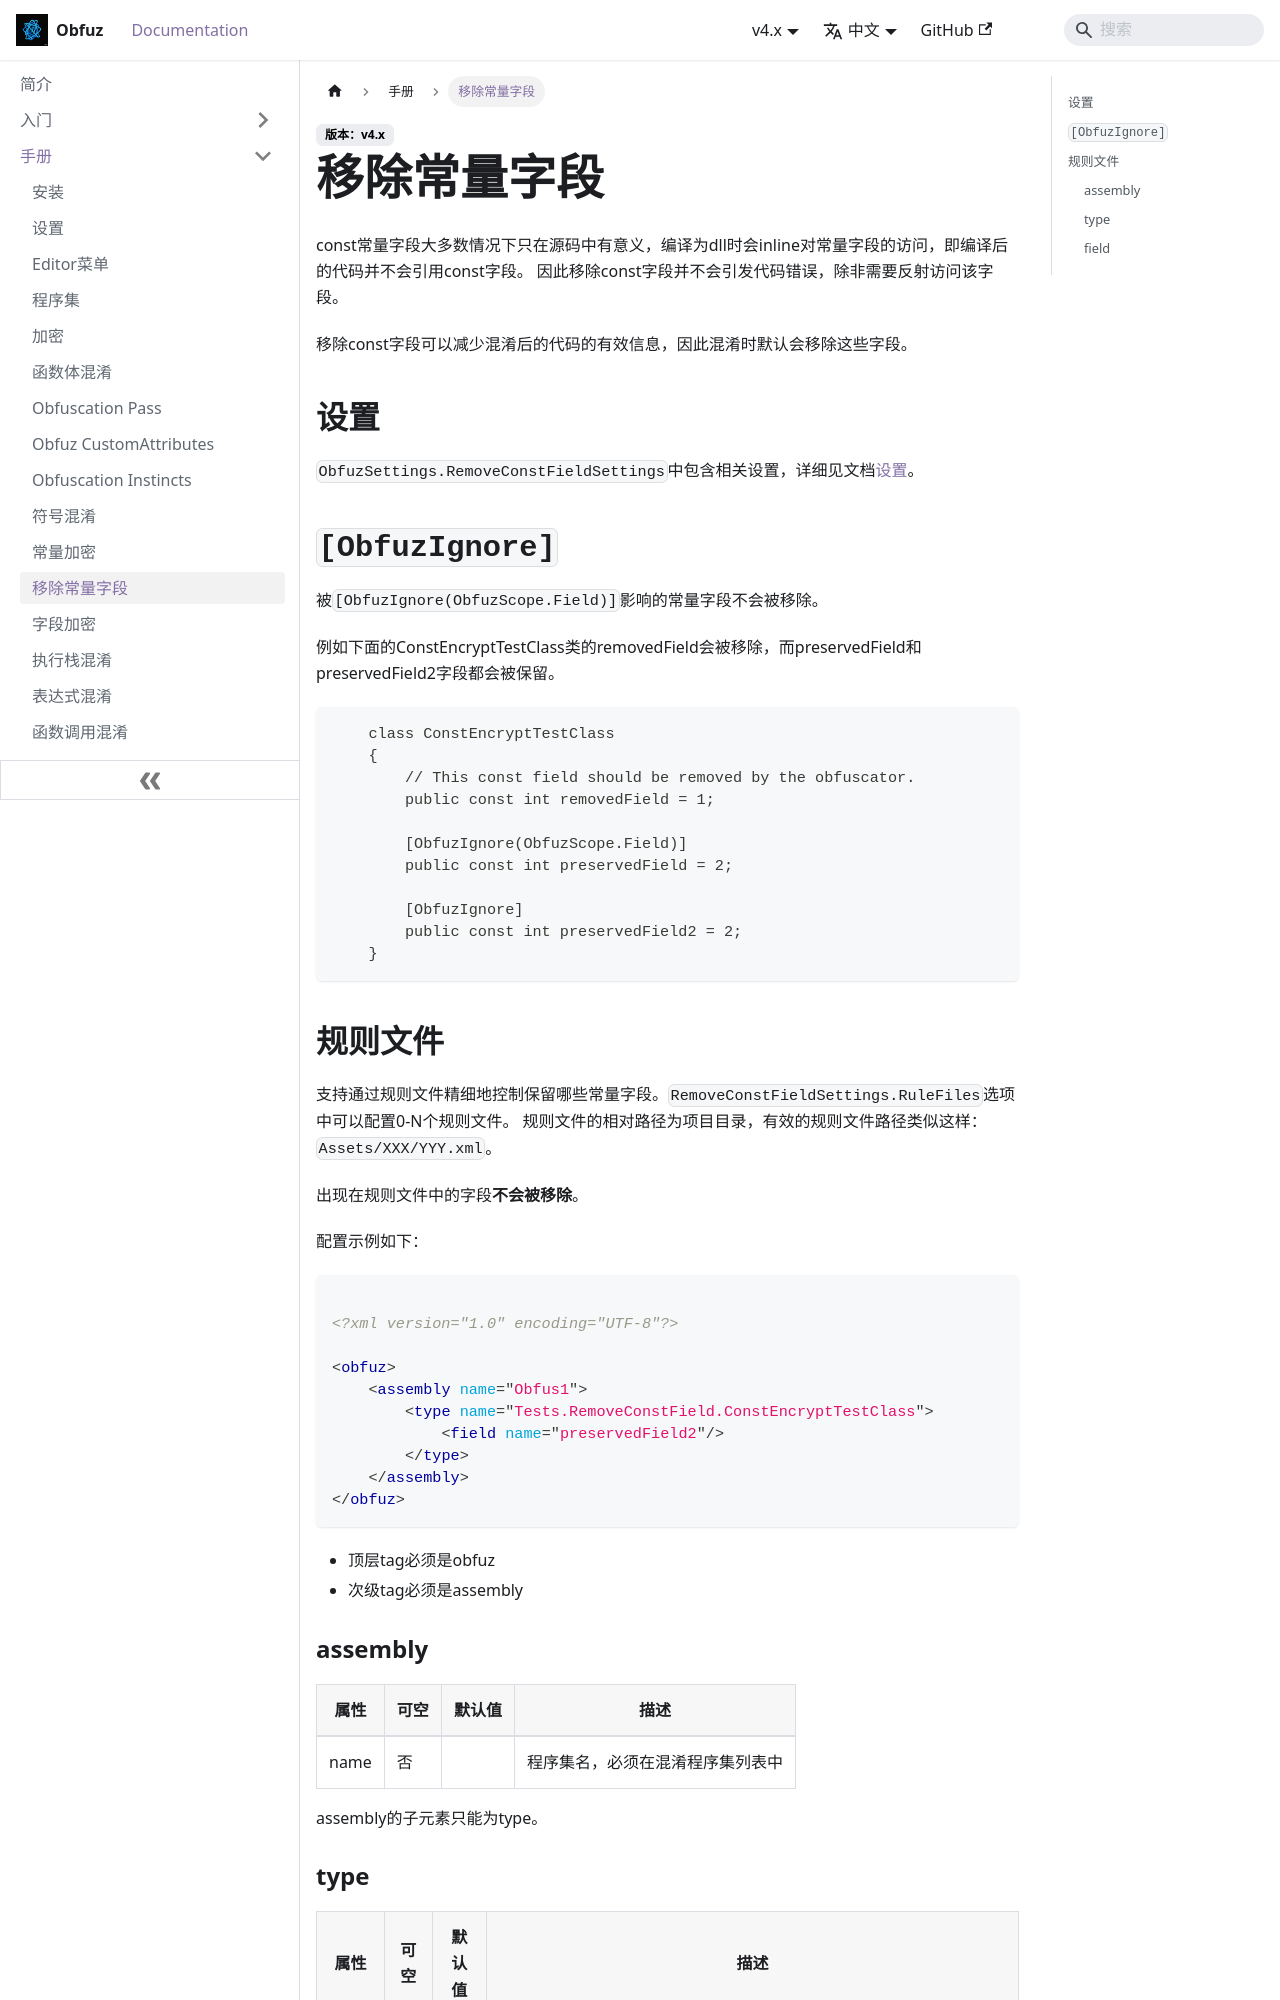

repository: focus-creative-games/obfuz-doc · page: docs/manual/remove-const-field.html · generator: docusaurus

# 移除常量字段

const常量字段大多数情况下只在源码中有意义，编译为dll时会inline对常量字段的访问，即编译后的代码并不会引用const字段。
因此移除const字段并不会引发代码错误，除非需要反射访问该字段。

移除const字段可以减少混淆后的代码的有效信息，因此混淆时默认会移除这些字段。

## 设置

`ObfuzSettings.RemoveConstFieldSettings`中包含相关设置，详细见文档[设置](./configuration)。

## `[ObfuzIgnore]`

被`[ObfuzIgnore(ObfuzScope.Field)]`影响的常量字段不会被移除。

例如下面的ConstEncryptTestClass类的removedField会被移除，而preservedField和preservedField2字段都会被保留。

```csharp
    class ConstEncryptTestClass
    {
        // This const field should be removed by the obfuscator.
        public const int removedField = 1;

        [ObfuzIgnore(ObfuzScope.Field)]
        public const int preservedField = 2;

        [ObfuzIgnore]
        public const int preservedField2 = 2;
    }
```
